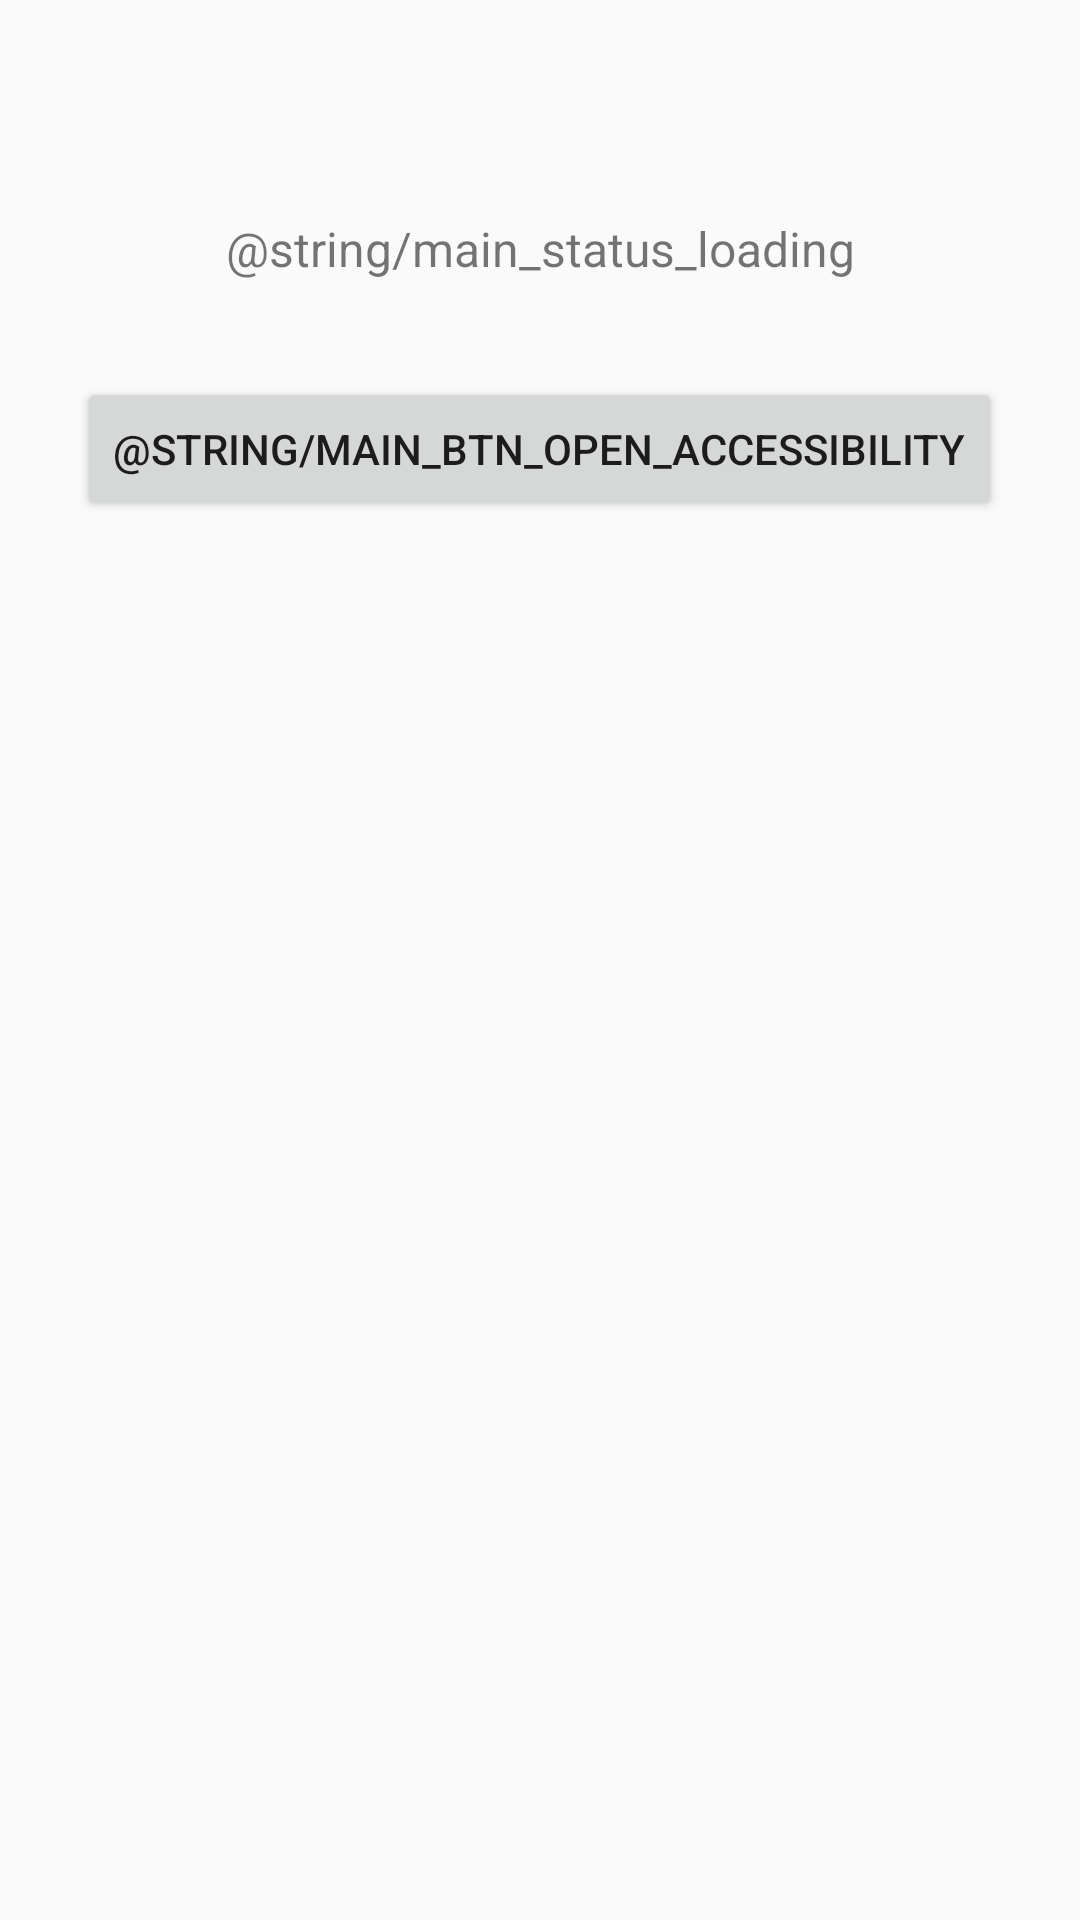

This screen was rendered from an Android layout file. Write that file and the resources it references.
<!-- AndroidManifest.xml: application theme Theme.Mooring -->
<!-- res/layout/activity_main.xml -->
<?xml version="1.0" encoding="utf-8"?>
<LinearLayout xmlns:android="http://schemas.android.com/apk/res/android"
    android:layout_width="match_parent"
    android:layout_height="match_parent"
    android:orientation="vertical"
    android:gravity="center_horizontal"
    android:padding="24dp">

    <TextView
        android:id="@+id/statusText"
        android:layout_width="match_parent"
        android:layout_height="wrap_content"
        android:layout_marginTop="48dp"
        android:gravity="center"
        android:textSize="16sp"
        android:text="@string/main_status_loading" />

    <Button
        android:id="@+id/btnOpenAccessibility"
        android:layout_width="wrap_content"
        android:layout_height="wrap_content"
        android:layout_marginTop="32dp"
        android:text="@string/main_btn_open_accessibility" />
</LinearLayout>
<!-- resources referenced by this layout -->
<resources>
  <style name="Theme.Mooring" parent="android:Theme.Material.Light.NoActionBar" />
</resources>
